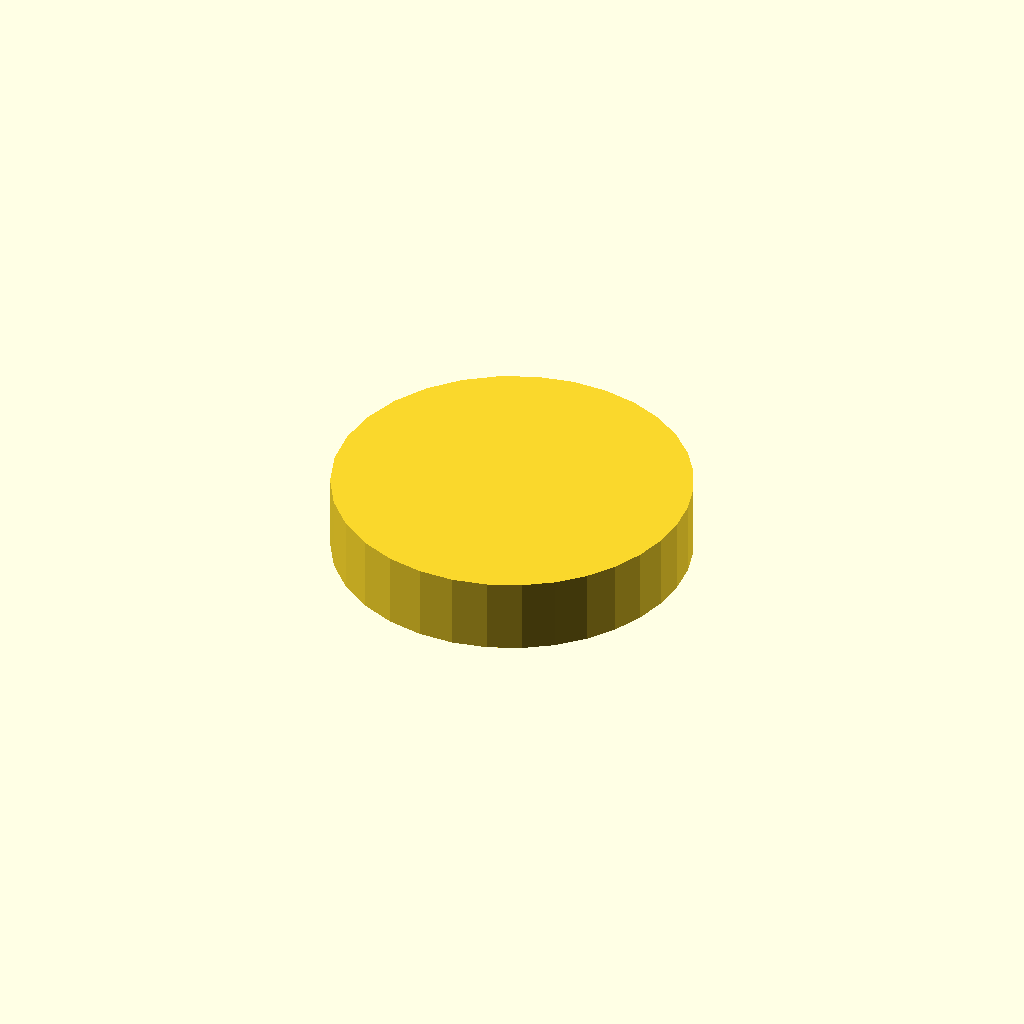
Cell 1 — every parameter at its default value.
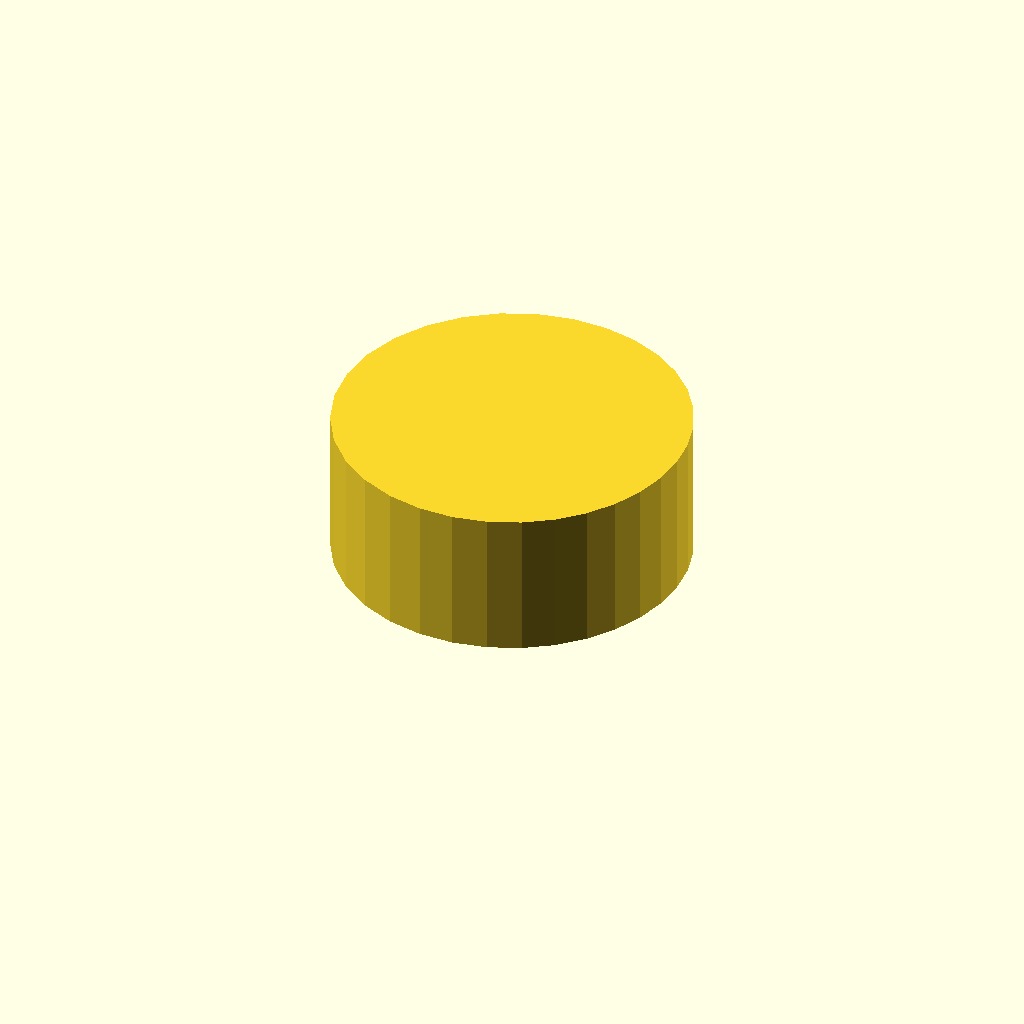
Cell 2: profile_height = 16 (everything else at default).
All cells are drawn from one camera (rotation 55°, 0°, 25°, orthographic, colour scheme Cornfield), so only the parameter changes between them.
Source of the model, optional_data/data/sketch1/camdiscs/part_0031.scad:
$fn = 32;

// ----------------------------------------------------------------------
// Cam disc: base radius 17.0 mm, lift 4.0 mm, 32 profile points
// ----------------------------------------------------------------------

// --- parameters (mm) ---
profile_height = 8;       // extrusion height
profile_points = 32;      // points of the closed outline

profile = [[38, 19.018], [37.711, 22.342], [36.847, 25.581], [35.415, 28.65], [33.435, 31.453], [30.939, 33.892], [27.978, 35.864], [24.631, 37.27], [21, 38.018], [17.217, 38.035], [13.436, 37.278], [9.827, 35.739], [6.565, 33.453], [3.819, 30.497], [1.739, 26.996], [0.441, 23.107], [0, 19.018], [0.441, 14.928], [1.739, 11.04], [3.819, 7.538], [6.565, 4.583], [9.827, 2.296], [13.436, 0.757], [17.217, 0], [21, 0.018], [24.631, 0.765], [27.978, 2.171], [30.939, 4.144], [33.435, 6.583], [35.415, 9.386], [36.847, 12.454], [37.711, 15.694]];  // single closed polygon, 32 points, counter clockwise

// --- the one profile operation ---
linear_extrude(height = profile_height) polygon(points = profile);
Customizer parameters (derived from the source; name, type, default, range or options):
profile_height: number, default 8
profile_points: number, default 32
